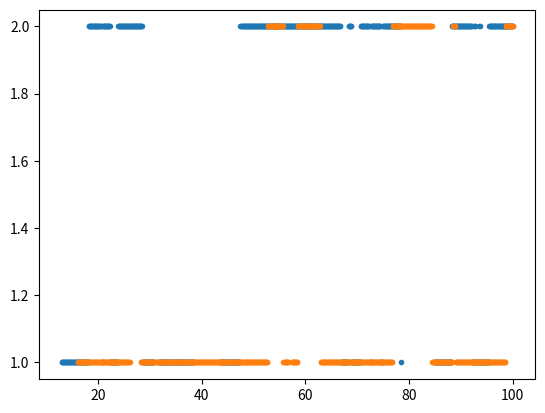

The script that saved this image:
import random
import math

import numpy as np
import matplotlib.pyplot as plt


def get_amount_of_busy_line(matrix: np.ndarray):
    """
    Функция, возвращающая количество загруженных линий
    :param matrix: матрица распределения вызовов по линиям
    :return: количество загруженных линий
    """
    free_lines = 0
    for i in range(matrix.shape[0]):
        if np.all(matrix[i][:] == 0):
            free_lines += 1
    return matrix.shape[0] - free_lines


def get_workload_of_lines(matrix: np.ndarray):
    """
    Функция, возвращающая количество загруженных линий в конкретный момент времени
    :param matrix: матрица распределения вызовов по линиям
    :return: workload: массив, элементы которого - количество загруженных линий в момент времени
    """
    workload = []
    for j in range(matrix.shape[1]):
        t = 0
        for i in range(matrix.shape[0]):
            if matrix[i][j] != 0:
                t += 1
        workload.append(t)
    return workload


def distribution(time: int, n: int, t_array: [float], d_array: [float], c: int):
    """
    Функция, распределяющая каждый поступающий вызов из t_array по линиям. Первый вызов всегда будет принят первой
    линией, каждый следующий будет искать сначала полностью свободную линию для всей длительности вызова, если такой
    линии нет, будет искать не полностью нагруженную линию. Если все линии загружены в момент вызова или на протяжении
    вызова, то он отклоняется.
    :param time: время моделирования
    :param n: количество линий, > 0!
    :param t_array: массив моментов времени начала вызова
    :param d_array: массив длительностей вызовов
    :param c: емкость накомителя (сколько заявок может рассмотреть линия одновременно) > 0!
    :return: matrix: n * (количество точек дискретизации по времени) и rejection: количество отклоненных вызовов
    """
    if n > 0 and len(t_array) > 1:
        rejection = 0
        amount = math.ceil(time / 0.1)
        matrix = np.zeros((n, amount), dtype=float)  # строки - линии, столбцы - время
        for i in range(len(t_array)):
            end = t_array[i] + d_array[i]  # время окончания
            start_index = int(t_array[i] / 0.1)  # индекс, соответсвующий времени начала
            end_index = int(end / 0.1)  # индекс, соответсвующий времени окончания
            if end > time:
                end_index = amount - 1

            if i == 0:  # для первого события
                for j in range(start_index, end_index + 1):
                    matrix[0][j] += 1
            else:
                idx = []  # все индексы события
                for j in range(start_index, end_index+1):
                    idx.append(j)
                flag = False
                for line in range(0, n):  # сначала находим полностью свободную линию
                    if np.any(matrix[line][idx] != 0):
                        continue
                    else:
                        matrix[line][idx] += 1
                        flag = True
                        break
                if not flag:  # ищем среди частично занятых
                    for line in range(0, n):
                        if np.all(matrix[line][idx] < c):
                            matrix[line][idx] += 1
                            flag = True
                            break
                if not flag:
                    rejection += 1
        return matrix, rejection


def calculate(time: int, n: int, alpha: float, betta: float, c: int):
    """
    Функция, рассчитывающая все необходимые значения
    :param time: время моделирования
    :param n: количество линий, > 0!
    :param alpha: показатель для времени
    :param betta: показатель для длительности
    :param c: емкость накомителя (сколько заявок может рассмотреть линия одновременно) > 0!
    :return: graphs: m[i] - точки для графика по оси Y
                     time_points - точки для графика по оси X
                     num - общее число вызовов
                     r - количество отклоненных вызоовов
                     efficiency - эффективность системы
                     busy_lines - количество занятых линий
                     workload - количество загруженных линий в момент времени
    """

    t = 0.0
    t_array, d_array = [], []

    while True:
        z = random.expovariate(alpha)/3
        t += z
        if t > time:
            break
        t_array.append(t)  # массив моментов
        d_array.append(random.expovariate(betta))  # массив длительностей

    m, r = distribution(time, n, t_array, d_array, c)
    num = len(t_array)
    efficiency = r / num
    busy_lines = get_amount_of_busy_line(m)
    workload = get_workload_of_lines(m)

    amount = math.ceil(time / 0.1)
    time_points = np.linspace(0, time, num=amount)
    for i in range(0, m.shape[0]):
        m_masked = np.ma.masked_where(m[i] == 0, m[i])
        plt.scatter(time_points, m_masked, marker='.')
    plt.show()


if __name__ == '__main__':
    calculate(100, 2, 0.1, 0.1, 2)
